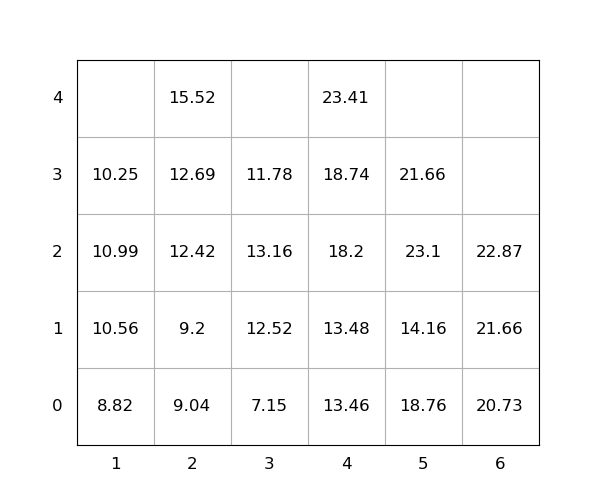

The data file committed next to this chart (first rows):
idx, loc_x, loc_y, loc_z, weight, seq, emerg, reloc, size(ft)
1, 2, 0, 2, 12.42, 1, 0, 1.0, 20
2, 3, 0, 2, 13.16, 2, 0, 1.0, 20
3, 4, 0, 0, 13.46, 3, 0, 1.0, 20
4, 2, 0, 4, 15.52, 4, 0, 1.0, 20
5, 6, 0, 0, 20.73, 5, 0, 1.0, 20
6, 1, 0, 0, 8.82, 6, 0, 0, 20
7, 4, 0, 4, 23.41, 7, 0, 1.0, 20
8, 4, 0, 3, 18.74, 8, 0, 1.0, 20
9, 5, 0, 0, 18.76, 9, 0, 1.0, 20
10, 3, 0, 3, 11.78, 10, 0, 1.0, 20
11, 6, 0, 2, 22.87, 11, 0, 1.0, 20
12, 3, 0, 0, 7.15, 12, 0, 0, 20
13, 2, 0, 3, 12.69, 13, 0, 1.0, 20
14, 5, 0, 2, 23.1, 14, 0, 1.0, 20
15, 5, 0, 3, 21.66, 15, 0, 1.0, 20
16, 1, 0, 3, 10.25, 16, 0, 1.0, 20
17, 6, 0, 1, 21.66, 17, 0, 1.0, 20
18, 5, 0, 1, 14.16, 18, 0, 1.0, 20
19, 1, 0, 2, 10.99, 19, 0, 1.0, 20
20, 2, 0, 0, 9.04, 20, 0, 0, 20
21, 3, 0, 1, 12.52, 21, 0, 1.0, 20
22, 1, 0, 1, 10.56, 22, 0, 1.0, 20
23, 4, 0, 1, 13.48, 23, 0, 1.0, 20
24, 2, 0, 1, 9.2, 24, 0, 0, 20
25, 4, 0, 2, 18.2, 25, 0, 1.0, 20
